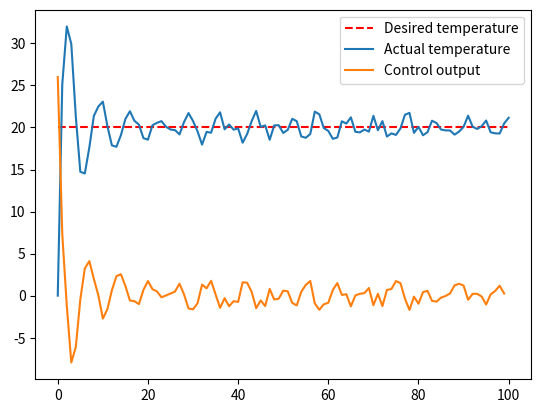

Write Python code to recreate this figure.
class PIDController:
    def __init__(self, Kp, Ki, Kd):
        # Inicjalizacja wspolczynnikow regulatora PID po raz pierwszy potem update w osobnej funkcji
        self.Kp = Kp
        self.Ki = Ki
        self.Kd = Kd

        # Inicjalizacja bledow regulacji
        self.prev_error = 0.0
        self.prev_prev_error = 0.0

        # inicjalizacja poprzedniego sterowania
        self.prev_u = 0.0

    def update_coefficients(self, Kp, Ki, Kd, y):
        # Update stalych Kp Ki Kd
        self.Kp = Kp
        self.Ki = Ki
        self.Kd = Kd
        # self.prev_u = y #tylko jak controller cos zwroci 

    def update_controller(self, U_c, Y):
        # Obliczenie aktulanego bledu regulacji
        current_error = U_c - Y
        # Obliczenie sterowania na podstawie bledu regulacji
        u = self.prev_u + self.Kp * (current_error - self.prev_error) + self.Ki * current_error + self.Kd * (current_error - 2 * self.prev_error + self.prev_prev_error)

        # Update bledow regulacji
        self.prev_prev_error = self.prev_error
        self.prev_error = current_error
        self.prev_u = u # Tu bedzie inaczej self.prev_u = y olafa do tego trzeba wrzucic w funckcje update_coefficients

        return u

#///////////////////////////////////////////////////////////////////////////////////////////////////

import matplotlib.pyplot as plt
import random

if __name__ == "__main__":
    # Inicjalizacja regulatora PID
    pid = PIDController(Kp=0.2,Ki=0.9,Kd=0.2)

    # Inicjalizacja temperatury zadanej i aktualnej (zamienic na odpowiedni prrzyklad)
    desired_temp = 20.0
    actual_temp = 0.0

    # Inicjalizacja listy temperatur i sterowan
    temps = [actual_temp]
    outputs = []
    iterations = 100 

    # Petla symulujaca dzialanie regulatora PID
    for _ in range(iterations):
        # Obliczenie sterowania
        u = pid.update_controller(desired_temp, actual_temp)
        outputs.append(u)

        # Symulacja zmiany temperatury
        actual_temp += u + random.uniform(-1, 1)
        temps.append(actual_temp)
        print("Actual temperature: ", actual_temp)

        #pid.update_coefficients(new_Kp, new_Ki, new_Kd, y) # tylko jezeli tuner cos zwroci

    # Rysowanie wykresow 
    plt.plot([desired_temp]*(iterations+1), 'r--', label='Desired temperature')
    plt.plot(temps, label='Actual temperature')
    plt.plot(outputs, label='Control output')
    plt.legend()
    plt.show()

    """
    neural_network_tuner(u)
    musi zwracac kp ki kd po polaczeniu z tuneremtak by "petla" wykonala sie raz
    po czym doszlo do aktualizacji nowych kp ki kd (chyba wsadz w petle update kp ki kd )
    !!! UZYJ pid.update_coefficients(new_Kp, new_Ki, new_Kd, y) !!!
    """
